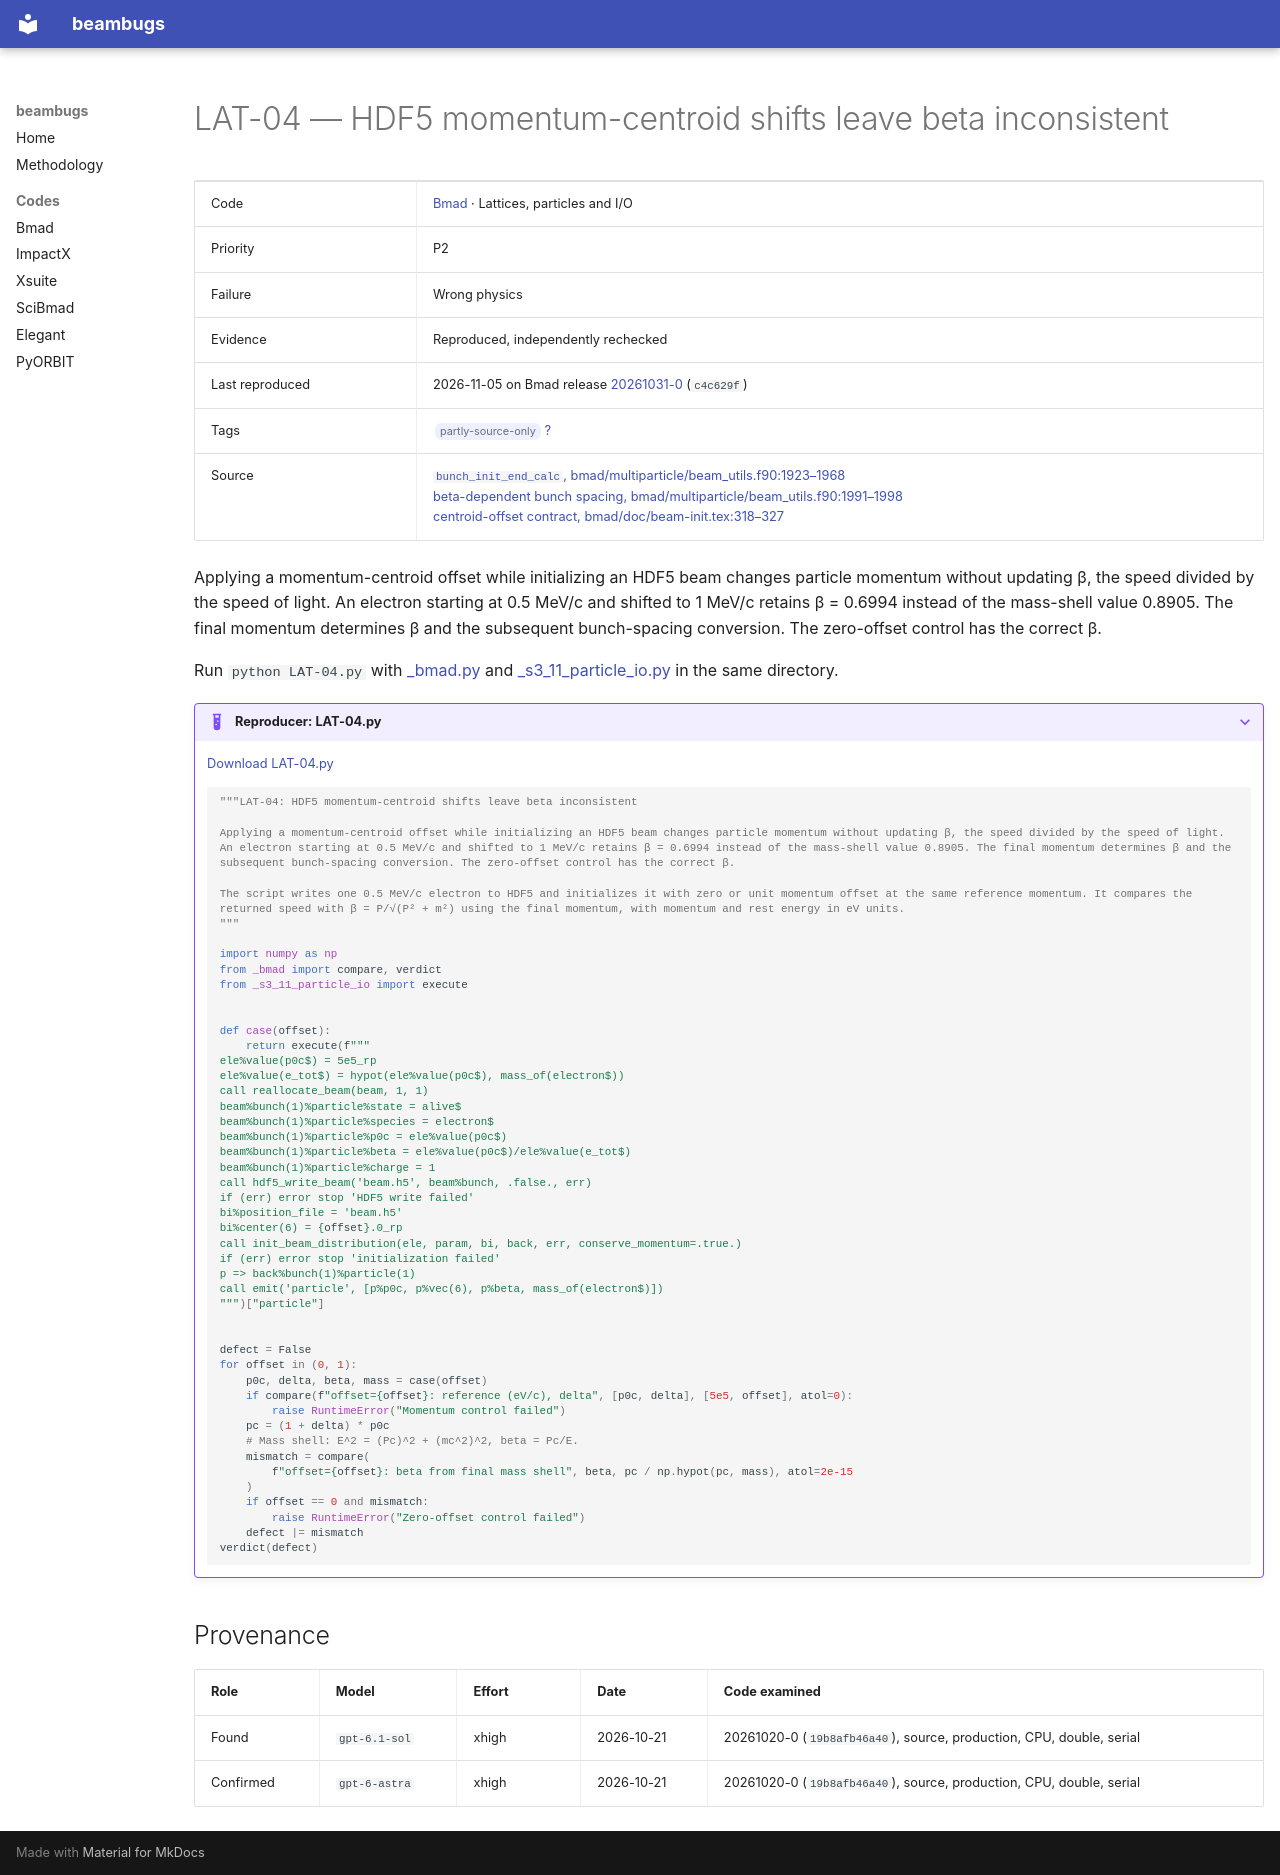

repository: nikitakuklev/beambugs · page: bmad/LAT-04/index.html · generator: mkdocs

---
title: "LAT-04: HDF5 momentum-centroid shifts leave beta inconsistent"
hide:
  - toc
---

# LAT-04 — HDF5 momentum-centroid shifts leave beta inconsistent

| | |
|---|---|
| Code | [Bmad](../index.md) · Lattices, particles and I/O |
| Priority | P2 |
| Failure | Wrong physics |
| Evidence | Reproduced, independently rechecked |
| Last reproduced | 2026-11-05 on Bmad release [20261031-0](https://github.com/bmad-sim/bmad-ecosystem/tree/20261031-0) (`c4c629f`) |
| Tags | <span class="bb-tag">partly-source-only</span> [?](../../methodology.md#tags) |
| Source | [`bunch_init_end_calc`, bmad/multiparticle/beam_utils.f90:1923–1968](https://github.com/bmad-sim/bmad-ecosystem/blob/c4c629fc9071d3a56cb1ba5bc714baba65e9c5d3/bmad/multiparticle/beam_utils.f90#L1923-L1968)<br>[beta-dependent bunch spacing, bmad/multiparticle/beam_utils.f90:1991–1998](https://github.com/bmad-sim/bmad-ecosystem/blob/c4c629fc9071d3a56cb1ba5bc714baba65e9c5d3/bmad/multiparticle/beam_utils.f90#L1991-L1998)<br>[centroid-offset contract, bmad/doc/beam-init.tex:318–327](https://github.com/bmad-sim/bmad-ecosystem/blob/c4c629fc9071d3a56cb1ba5bc714baba65e9c5d3/bmad/doc/beam-init.tex#L318-L327) |

Applying a momentum-centroid offset while initializing an HDF5 beam changes particle momentum without updating β, the speed divided by the speed of light. An electron starting at 0.5 MeV/c and shifted to 1 MeV/c retains β = 0.6994 instead of the mass-shell value 0.8905. The final momentum determines β and the subsequent bunch-spacing conversion. The zero-offset control has the correct β.

Run `python LAT-04.py` with [_bmad.py](../helpers/_bmad.py) and [_s3_11_particle_io.py](../helpers/_s3_11_particle_io.py) in the same directory.

??? example "Reproducer: LAT-04.py"

    [Download LAT-04.py](LAT-04.py)

    ```python
    """LAT-04: HDF5 momentum-centroid shifts leave beta inconsistent

    Applying a momentum-centroid offset while initializing an HDF5 beam changes particle momentum without updating β, the speed divided by the speed of light. An electron starting at 0.5 MeV/c and shifted to 1 MeV/c retains β = 0.6994 instead of the mass-shell value 0.8905. The final momentum determines β and the subsequent bunch-spacing conversion. The zero-offset control has the correct β.

    The script writes one 0.5 MeV/c electron to HDF5 and initializes it with zero or unit momentum offset at the same reference momentum. It compares the returned speed with β = P/√(P² + m²) using the final momentum, with momentum and rest energy in eV units.
    """

    import numpy as np
    from _bmad import compare, verdict
    from _s3_11_particle_io import execute


    def case(offset):
        return execute(f"""
    ele%value(p0c$) = 5e5_rp
    ele%value(e_tot$) = hypot(ele%value(p0c$), mass_of(electron$))
    call reallocate_beam(beam, 1, 1)
    beam%bunch(1)%particle%state = alive$
    beam%bunch(1)%particle%species = electron$
    beam%bunch(1)%particle%p0c = ele%value(p0c$)
    beam%bunch(1)%particle%beta = ele%value(p0c$)/ele%value(e_tot$)
    beam%bunch(1)%particle%charge = 1
    call hdf5_write_beam('beam.h5', beam%bunch, .false., err)
    if (err) error stop 'HDF5 write failed'
    bi%position_file = 'beam.h5'
    bi%center(6) = {offset}.0_rp
    call init_beam_distribution(ele, param, bi, back, err, conserve_momentum=.true.)
    if (err) error stop 'initialization failed'
    p => back%bunch(1)%particle(1)
    call emit('particle', [p%p0c, p%vec(6), p%beta, mass_of(electron$)])
    """)["particle"]


    defect = False
    for offset in (0, 1):
        p0c, delta, beta, mass = case(offset)
        if compare(f"offset={offset}: reference (eV/c), delta", [p0c, delta], [5e5, offset], atol=0):
            raise RuntimeError("Momentum control failed")
        pc = (1 + delta) * p0c
        # Mass shell: E^2 = (Pc)^2 + (mc^2)^2, beta = Pc/E.
        mismatch = compare(
            f"offset={offset}: beta from final mass shell", beta, pc / np.hypot(pc, mass), atol=2e-15
        )
        if offset == 0 and mismatch:
            raise RuntimeError("Zero-offset control failed")
        defect |= mismatch
    verdict(defect)

    ```

## Provenance

| Role | Model | Effort | Date | Code examined |
|---|---|---|---|---|
| Found | <span class="bb-nowrap">`gpt-6.1-sol`</span> | xhigh | <span class="bb-nowrap">2026-10-21</span> | 20261020-0 (`19b8afb46a40`), source, production, CPU, double, serial |
| Confirmed | <span class="bb-nowrap">`gpt-6-astra`</span> | xhigh | <span class="bb-nowrap">2026-10-21</span> | 20261020-0 (`19b8afb46a40`), source, production, CPU, double, serial |
